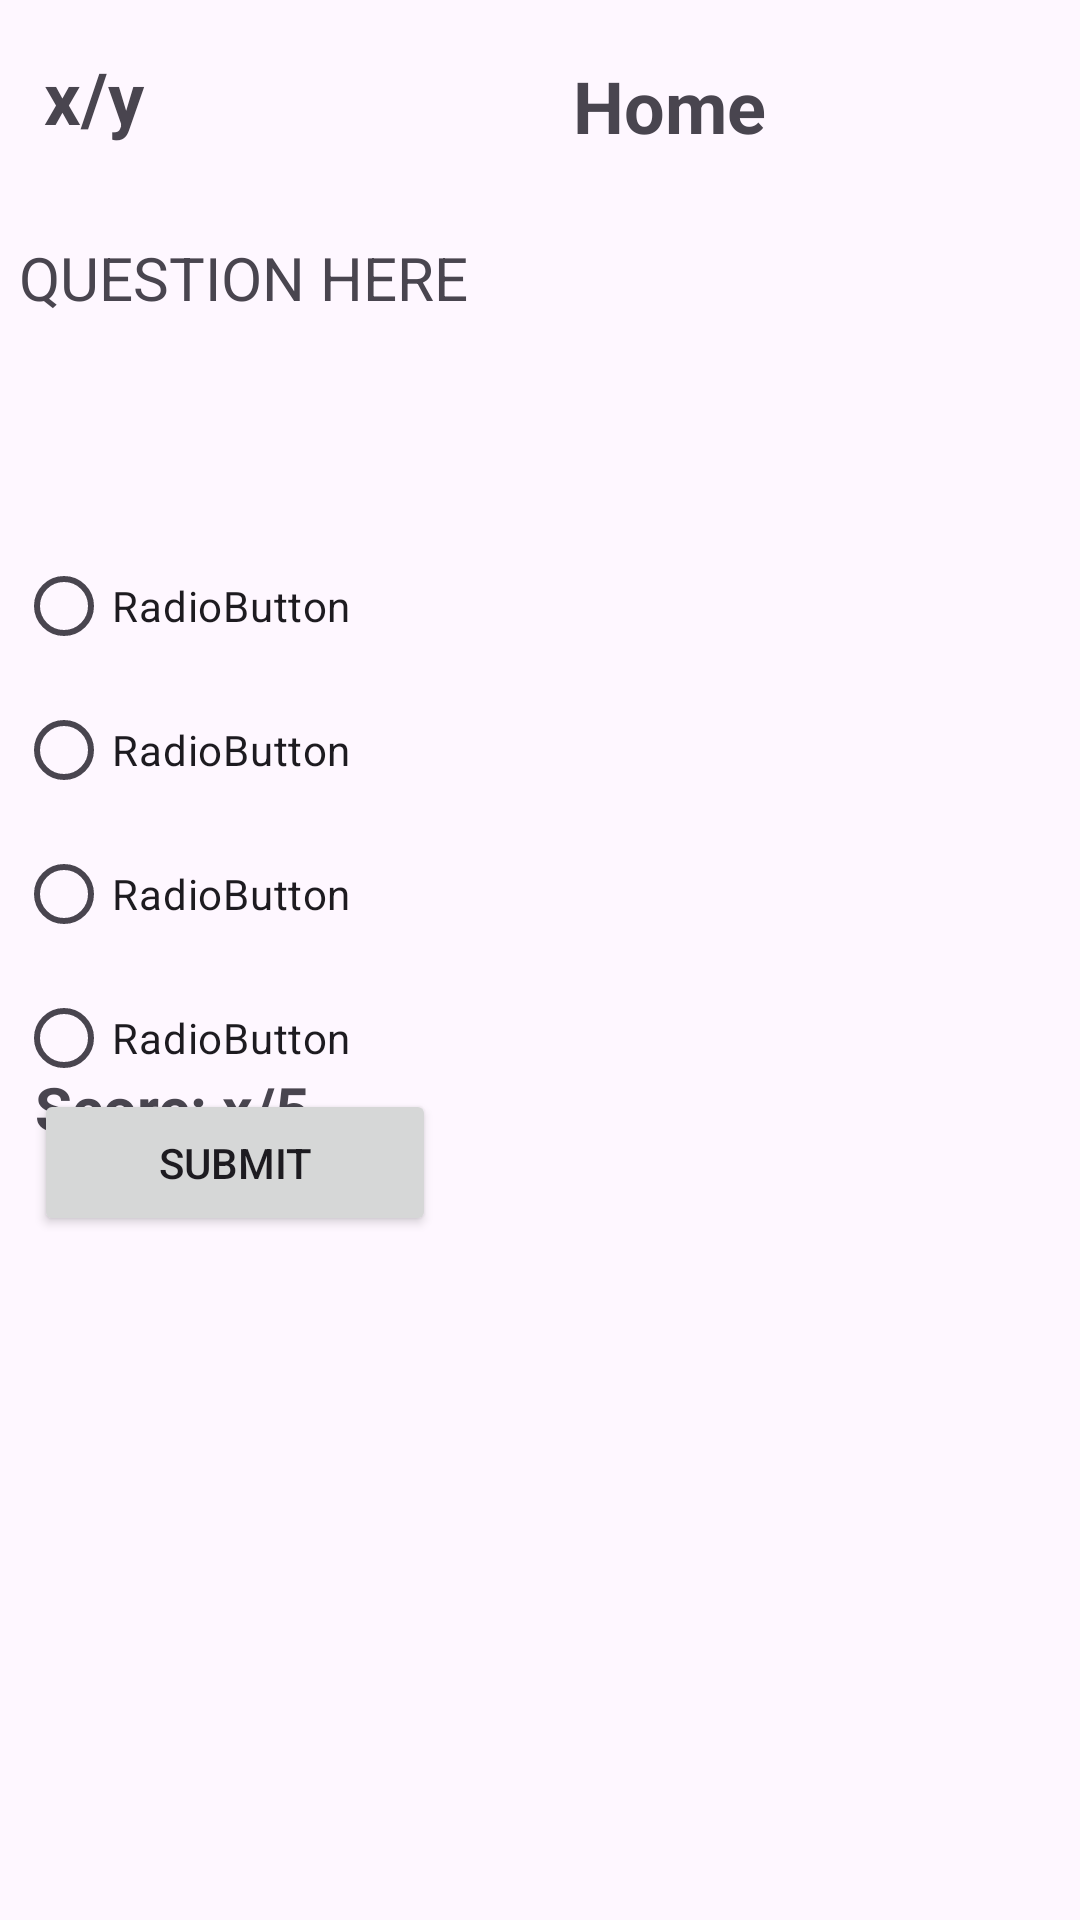

Here is an Android app screen rendered from its layout file. Give the layout XML and the strings, colors and styles it references.
<!-- AndroidManifest.xml: application theme Theme.OOPAndroidAPI -->
<!-- res/layout/activity_quiz.xml -->
<?xml version="1.0" encoding="utf-8"?>
<androidx.constraintlayout.widget.ConstraintLayout xmlns:android="http://schemas.android.com/apk/res/android"
    xmlns:app="http://schemas.android.com/apk/res-auto"
    xmlns:tools="http://schemas.android.com/tools"
    android:id="@+id/main"
    android:layout_width="match_parent"
    android:layout_height="match_parent"
    tools:context=".QuizActivity">

    <TextView
        android:id="@+id/textCount"
        android:layout_width="65dp"
        android:layout_height="43dp"
        android:layout_marginTop="16dp"
        android:layout_marginBottom="20dp"
        android:text="x/y"
        android:textSize="24dp"
        android:textStyle="bold"
        app:layout_constraintBottom_toTopOf="@+id/textQuestion"
        app:layout_constraintEnd_toEndOf="parent"
        app:layout_constraintHorizontal_bias="0.05"
        app:layout_constraintStart_toStartOf="parent"
        app:layout_constraintTop_toTopOf="parent" />

    <TextView
        android:id="@+id/textQuestion"
        android:layout_width="328dp"
        android:layout_height="75dp"
        android:layout_marginTop="20dp"
        android:text="QUESTION HERE"
        android:textSize="20dp"
        app:layout_constraintEnd_toEndOf="parent"
        app:layout_constraintHorizontal_bias="0.2"
        app:layout_constraintStart_toStartOf="parent"
        app:layout_constraintTop_toBottomOf="@+id/textCount" />

    <RadioGroup
        android:id="@+id/radioGroup"
        android:layout_width="328dp"
        android:layout_height="197dp"
        android:layout_marginTop="24dp"
        app:layout_constraintBottom_toBottomOf="parent"
        app:layout_constraintEnd_toEndOf="parent"
        app:layout_constraintHorizontal_bias="0.17"
        app:layout_constraintStart_toStartOf="parent"
        app:layout_constraintTop_toBottomOf="@+id/textQuestion"
        app:layout_constraintVertical_bias="0.0">

        <RadioButton
            android:id="@+id/radioQ1"
            android:layout_width="match_parent"
            android:layout_height="wrap_content"
            android:text="RadioButton" />

        <RadioButton
            android:id="@+id/radioQ2"
            android:layout_width="match_parent"
            android:layout_height="wrap_content"
            android:text="RadioButton" />

        <RadioButton
            android:id="@+id/radioQ3"
            android:layout_width="match_parent"
            android:layout_height="wrap_content"
            android:text="RadioButton" />

        <RadioButton
            android:id="@+id/radioQ4"
            android:layout_width="match_parent"
            android:layout_height="wrap_content"
            android:text="RadioButton" />
    </RadioGroup>

    <Button
        android:id="@+id/buttonSubmit"
        android:layout_width="134dp"
        android:layout_height="49dp"
        android:layout_marginBottom="228dp"
        android:text="Submit"
        app:layout_constraintBottom_toBottomOf="parent"
        app:layout_constraintEnd_toEndOf="parent"
        app:layout_constraintHorizontal_bias="0.05"
        app:layout_constraintStart_toStartOf="parent" />

    <ImageView
        android:id="@+id/imageHome"
        android:layout_width="40dp"
        android:layout_height="40dp"
        android:layout_marginEnd="64dp"
        app:layout_constraintBottom_toTopOf="@+id/textQuestion"
        app:layout_constraintEnd_toEndOf="parent"
        app:layout_constraintTop_toTopOf="parent"
        app:layout_constraintVertical_bias="0.487"
        app:srcCompat="@drawable/home" />

    <TextView
        android:id="@+id/textHome"
        android:layout_width="65dp"
        android:layout_height="40dp"
        android:layout_marginBottom="20dp"
        android:text="Home"
        android:textSize="24dp"
        android:textStyle="bold"
        app:layout_constraintBottom_toTopOf="@+id/textQuestion"
        app:layout_constraintEnd_toStartOf="@+id/imageHome"
        app:layout_constraintHorizontal_bias="1.0"
        app:layout_constraintStart_toEndOf="@+id/textCount" />

    <TextView
        android:id="@+id/textScore"
        android:layout_width="wrap_content"
        android:layout_height="wrap_content"
        android:text="Score: x/5"
        android:textSize="20dp"
        android:textStyle="bold"
        app:layout_constraintBottom_toTopOf="@+id/buttonSubmit"
        app:layout_constraintEnd_toEndOf="parent"
        app:layout_constraintHorizontal_bias="0.044"
        app:layout_constraintStart_toStartOf="parent"
        app:layout_constraintTop_toBottomOf="@+id/radioGroup" />

</androidx.constraintlayout.widget.ConstraintLayout>
<!-- resources referenced by this layout -->
<resources>
  <style name="Theme.OOPAndroidAPI" parent="Base.Theme.OOPAndroidAPI" />
  <style name="Base.Theme.OOPAndroidAPI" parent="Theme.Material3.DayNight.NoActionBar">
          
          
      </style>
</resources>
